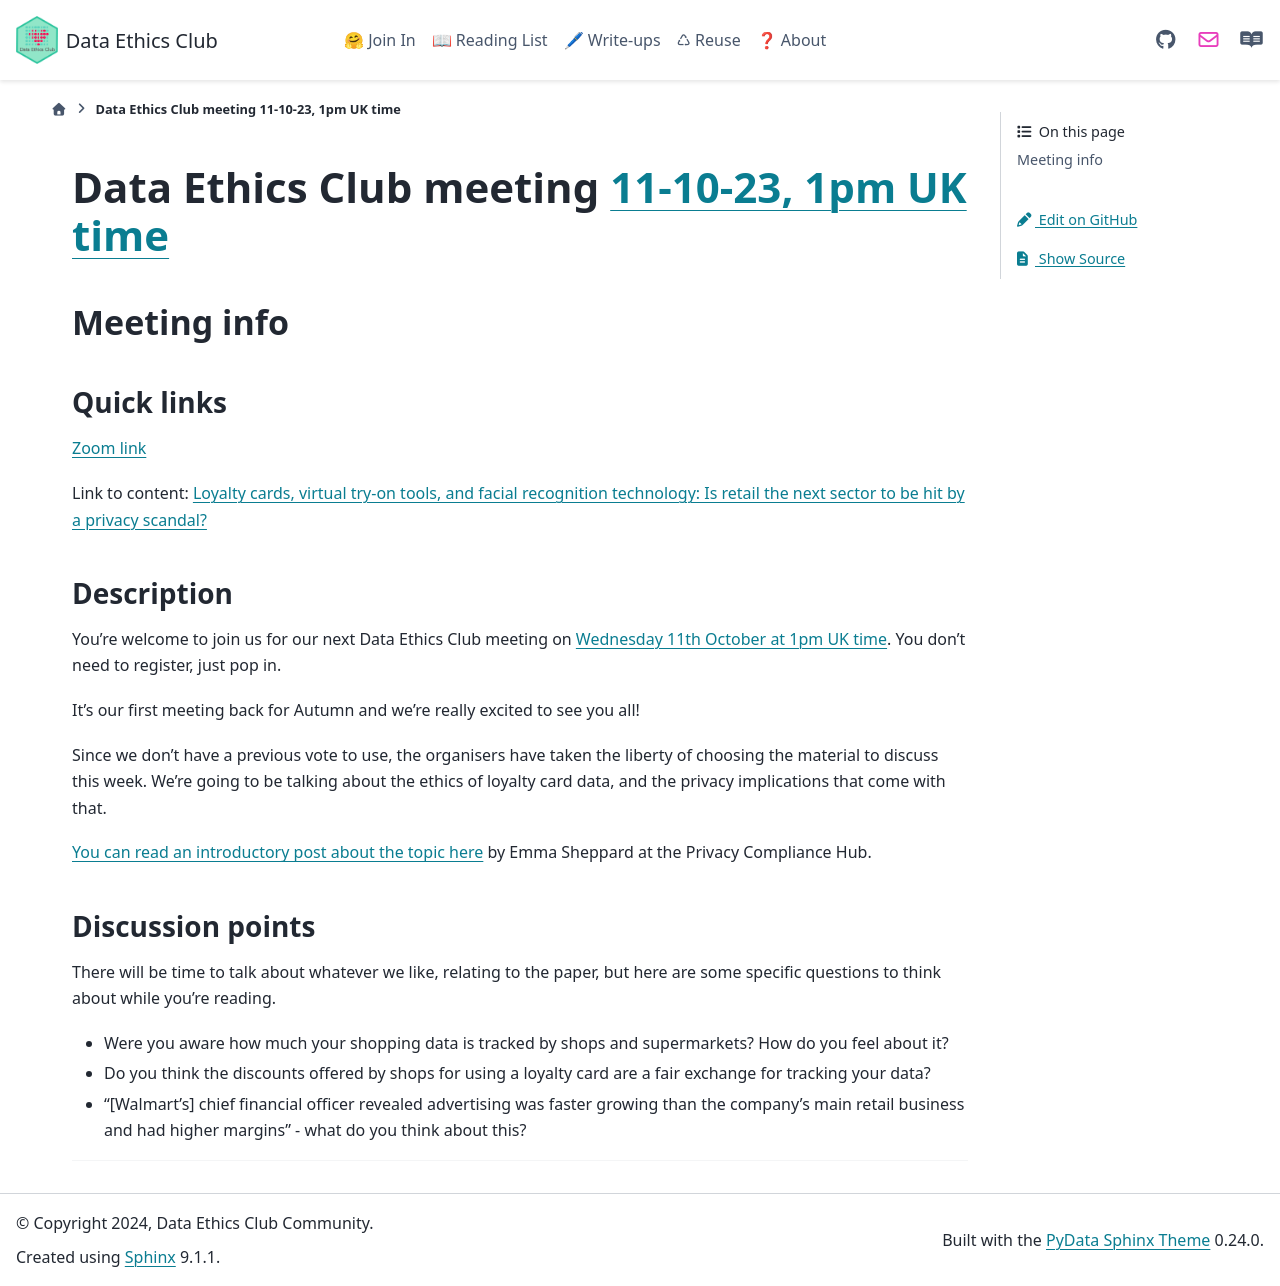

repository: very-good-science/data-ethics-club · page: join_in/meetings/2023/10-oct/11-10-23_meeting.html · generator: sphinx

# Data Ethics Club meeting [11-10-23, 1pm UK time][timedate]

<!-- 
TODO:
- [ ] Change to a new branch (DD-MM-YY_meeting)
- [ ] Copy this template to meetings/YEAR/DD-MM-YY_meeting.md (put in actual year + date)
- [ ] Put in the Event time on: https://www.timeanddate.com/worldclock/fixedform.html and copy result to LINK-TO-TIMEDATE
- [ ] Change all ALL-CAPS placeholders in this form
- [ ] Update the hyperlinks at the bottom of the template
- [ ] Add link to the new file in meetings.md
- [ ] Update the next-meeting.md file
- [ ] Pull request!
- [ ] Create or edit the calendar invite to copy and paste this info over and send it/send an update.
- [ ] Maybe tweet it? #DataEthicsClub @jgiBristol

Repeat meeting link is currently: https://bristol-ac-uk.zoom.us/j/94475153265


Usual time 13:00-14:00
-->
## Meeting info

### Quick links

[Zoom link][zoom]

Link to content: [Loyalty cards, virtual try-on tools, and facial recognition technology: Is retail the next sector to be hit by a privacy scandal?](https://www.privacycompliancehub.com/gdpr-resources/loyalty-cards-virtual-try-on-tools-and-facial-recognition-technology-is-retail-the-next-sector-to-be-hit-by-a-privacy-scandal/)

### Description
You're welcome to join us for our next Data Ethics Club meeting on [Wednesday 11th October at 1pm UK time][timedate]. 
You don't need to register, just pop in. 

It's our first meeting back for Autumn and we're really excited to see you all! 

Since we don't have a previous vote to use, the organisers have taken the liberty of choosing the material to discuss this week. 
We're going to be talking about the ethics of loyalty card data, and the privacy implications that come with that. 

[You can read an introductory post about the topic here](https://www.privacycompliancehub.com/gdpr-resources/loyalty-cards-virtual-try-on-tools-and-facial-recognition-technology-is-retail-the-next-sector-to-be-hit-by-a-privacy-scandal/) 
by Emma Sheppard at the Privacy Compliance Hub.

### Discussion points

There will be time to talk about whatever we like, relating to the paper, but here are some specific questions to think about while you're reading.
- Were you aware how much your shopping data is tracked by shops and supermarkets? How do you feel about it?  
- Do you think the discounts offered by shops for using a loyalty card are a fair exchange for tracking your data?  
- "[Walmart's] chief financial officer revealed advertising was faster growing than the company’s main retail business and had higher margins" - what do you think about this?  

---

<!--

## Meeting notes

### Who came
Number of people:

### What did we think?
Notes here!
Shall we email the author? If so, who'll send the email?

-->

[timedate]: TIMEDATE-LINK
[content]: CONTENT-LINK  
[zoom]: https://bristol-ac-uk.zoom.us/j/94475153265  
